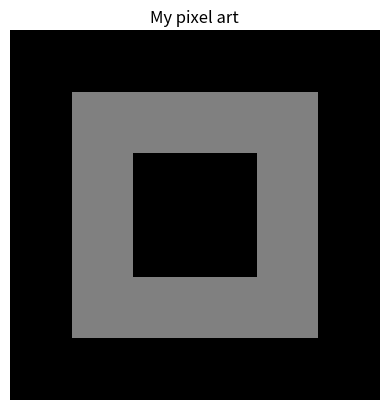

The matplotlib source for this figure:
import numpy as np
import matplotlib.pyplot as plt

# Your turn! Change the numbers to draw something.
# 0 = black, 255 = white, 128 = grey

my_art = np.array([
    [  0,   0,   0,   0,   0,   0],
    [  0, 128, 128, 128, 128,   0],
    [  0, 128,   0,   0, 128,   0],
    [  0, 128,   0,   0, 128,   0],
    [  0, 128, 128, 128, 128,   0],
    [  0,   0,   0,   0,   0,   0],
])

plt.imshow(my_art, cmap='gray', vmin=0, vmax=255)
plt.title("My pixel art")
plt.axis('off')
plt.show()

print("Min brightness:", my_art.min())
print("Max brightness:", my_art.max())
print("Average brightness:", my_art.mean())
